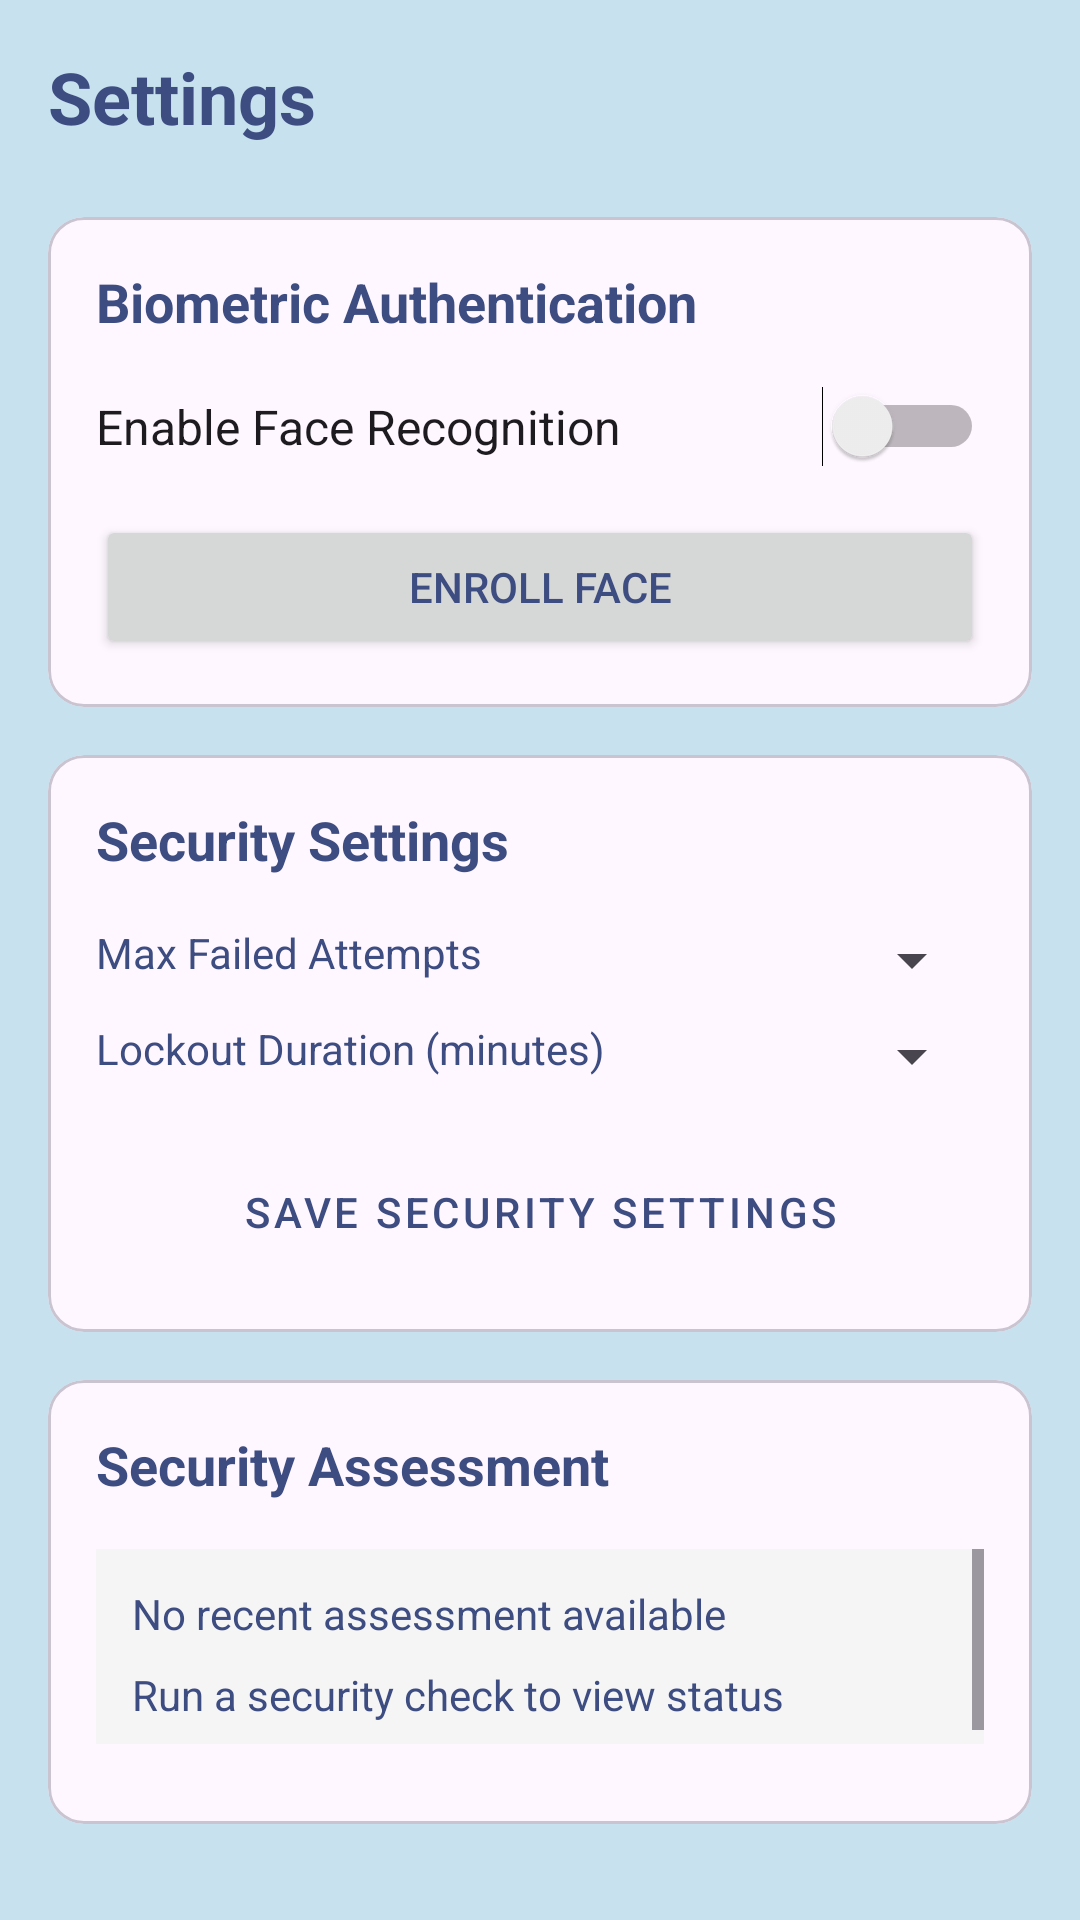

Reconstruct the res/layout file that produces this screen, plus the resources it refers to.
<!-- AndroidManifest.xml: application theme Theme.BioLock -->
<!-- res/layout/activity_settings.xml -->
<?xml version="1.0" encoding="utf-8"?>
<LinearLayout xmlns:android="http://schemas.android.com/apk/res/android"
    xmlns:app="http://schemas.android.com/apk/res-auto"
    android:layout_width="match_parent"
    android:layout_height="match_parent"
    android:orientation="vertical"
    android:padding="16dp">

    <TextView
        android:layout_width="match_parent"
        android:layout_height="wrap_content"
        android:text="Settings"
        android:textSize="24sp"
        android:textStyle="bold"
        android:layout_marginBottom="24dp"/>

    
    <com.google.android.material.card.MaterialCardView
        android:layout_width="match_parent"
        android:layout_height="wrap_content"
        android:layout_marginBottom="16dp">

        <LinearLayout
            android:layout_width="match_parent"
            android:layout_height="wrap_content"
            android:orientation="vertical"
            android:padding="16dp">

            <TextView
                android:layout_width="match_parent"
                android:layout_height="wrap_content"
                android:text="Biometric Authentication"
                android:textSize="18sp"
                android:textStyle="bold"
                android:layout_marginBottom="16dp"/>

            <Switch
                android:id="@+id/switchBiometrics"
                android:layout_width="match_parent"
                android:layout_height="wrap_content"
                android:text="Enable Face Recognition"
                android:textSize="16sp"
                android:layout_marginBottom="16dp"/>

            <Button
                android:id="@+id/buttonEnrollFace"
                android:layout_width="match_parent"
                android:layout_height="wrap_content"
                android:text="Enroll Face"/>
        </LinearLayout>

    </com.google.android.material.card.MaterialCardView>

    
    <com.google.android.material.card.MaterialCardView
        android:layout_width="match_parent"
        android:layout_height="wrap_content"
        android:layout_marginBottom="16dp">

        <LinearLayout
            android:layout_width="match_parent"
            android:layout_height="wrap_content"
            android:orientation="vertical"
            android:padding="16dp">

            <TextView
                android:layout_width="match_parent"
                android:layout_height="wrap_content"
                android:text="Security Settings"
                android:textSize="18sp"
                android:textStyle="bold"
                android:layout_marginBottom="16dp"/>

            
            <LinearLayout
                android:layout_width="match_parent"
                android:layout_height="wrap_content"
                android:orientation="horizontal"
                android:layout_marginBottom="8dp">

                <TextView
                    android:layout_width="0dp"
                    android:layout_height="wrap_content"
                    android:layout_weight="1"
                    android:text="Max Failed Attempts"/>

                <Spinner
                    android:id="@+id/spinnerMaxAttempts"
                    android:layout_width="120dp"
                    android:layout_height="wrap_content"/>
            </LinearLayout>

            <LinearLayout
                android:layout_width="match_parent"
                android:layout_height="wrap_content"
                android:orientation="horizontal"
                android:layout_marginBottom="16dp">

                <TextView
                    android:layout_width="0dp"
                    android:layout_height="wrap_content"
                    android:layout_weight="1"
                    android:text="Lockout Duration (minutes)"/>

                <Spinner
                    android:id="@+id/spinnerLockoutDuration"
                    android:layout_width="120dp"
                    android:layout_height="wrap_content"/>
            </LinearLayout>

            <Button
                android:id="@+id/buttonSaveSecuritySettings"
                android:layout_width="match_parent"
                android:layout_height="wrap_content"
                android:text="Save Security Settings"
                style="@style/Widget.MaterialComponents.Button.OutlinedButton"/>
        </LinearLayout>

    </com.google.android.material.card.MaterialCardView>

    
    <com.google.android.material.card.MaterialCardView
        android:layout_width="match_parent"
        android:layout_height="wrap_content"
        android:layout_marginBottom="16dp">

        <LinearLayout
            android:layout_width="match_parent"
            android:layout_height="wrap_content"
            android:orientation="vertical"
            android:padding="16dp">

            <TextView
                android:layout_width="match_parent"
                android:layout_height="wrap_content"
                android:text="Security Assessment"
                android:textSize="18sp"
                android:textStyle="bold"
                android:layout_marginBottom="16dp"/>

            <FrameLayout
                android:layout_width="match_parent"
                android:layout_height="65dp"
                android:background="#F5F5F5"
                android:layout_marginBottom="16dp">

                <ScrollView
                    android:layout_width="match_parent"
                    android:layout_height="match_parent"
                    android:fillViewport="true">

                    <LinearLayout
                        android:id="@+id/securityStatusLayout"
                        android:layout_width="match_parent"
                        android:layout_height="wrap_content"
                        android:orientation="vertical"
                        android:padding="12dp">

                        <TextView
                            android:id="@+id/textLastAssessment"
                            android:layout_width="match_parent"
                            android:layout_height="wrap_content"
                            android:text="No recent assessment available"
                            android:textSize="14sp"
                            android:layout_marginBottom="8dp"/>

                        <TextView
                            android:id="@+id/textSecurityStatus"
                            android:layout_width="match_parent"
                            android:layout_height="wrap_content"
                            android:text="Run a security check to view status"
                            android:textSize="14sp"
                            android:lineSpacingExtra="4dp"/>

                    </LinearLayout>
                </ScrollView>
            </FrameLayout>

            <Button
                android:id="@+id/buttonSecurityCheck"
                style="@style/Widget.MaterialComponents.Button.OutlinedButton"
                android:layout_width="match_parent"
                android:layout_height="wrap_content"
                android:text="Run Security Check"/>

        </LinearLayout>

    </com.google.android.material.card.MaterialCardView>

    
    <TextView
        android:layout_width="match_parent"
        android:layout_height="wrap_content"
        android:text="Regular security checks help ensure reliable face recognition."
        android:textSize="14sp"
        android:textColor="?android:textColorSecondary"
        android:gravity="center"
        android:layout_marginTop="8dp"/>

</LinearLayout>
<!-- resources referenced by this layout -->
<resources>
  <style name="Theme.BioLock" parent="Base.Theme.BioLock" />
  <style name="Base.Theme.BioLock" parent="Theme.Material3.DayNight.NoActionBar">
          
          <item name="android:statusBarColor">@color/white</item>
          <item name="android:windowLightStatusBar">true</item>
  
          
          <item name="colorPrimary">@color/primary_dark</item>
          <item name="colorPrimaryVariant">@color/primary_dark</item>
          <item name="colorOnPrimary">@color/white</item>
  
          
          <item name="colorSecondary">@color/primary_dark</item>
          <item name="colorSecondaryVariant">@color/primary_dark</item>
          <item name="colorOnSecondary">@color/white</item>
  
          
          <item name="android:windowBackground">#C7E1EE</item>
  
          
          <item name="android:textColor">@color/primary_dark</item>
          <item name="android:editTextColor">@color/primary_dark</item>
          <item name="android:textColorHint">@color/primary_dark</item>
      </style>
  <color name="white">#FFFFFFFF</color>
  <color name="primary_dark">#3E4D81</color>
</resources>
